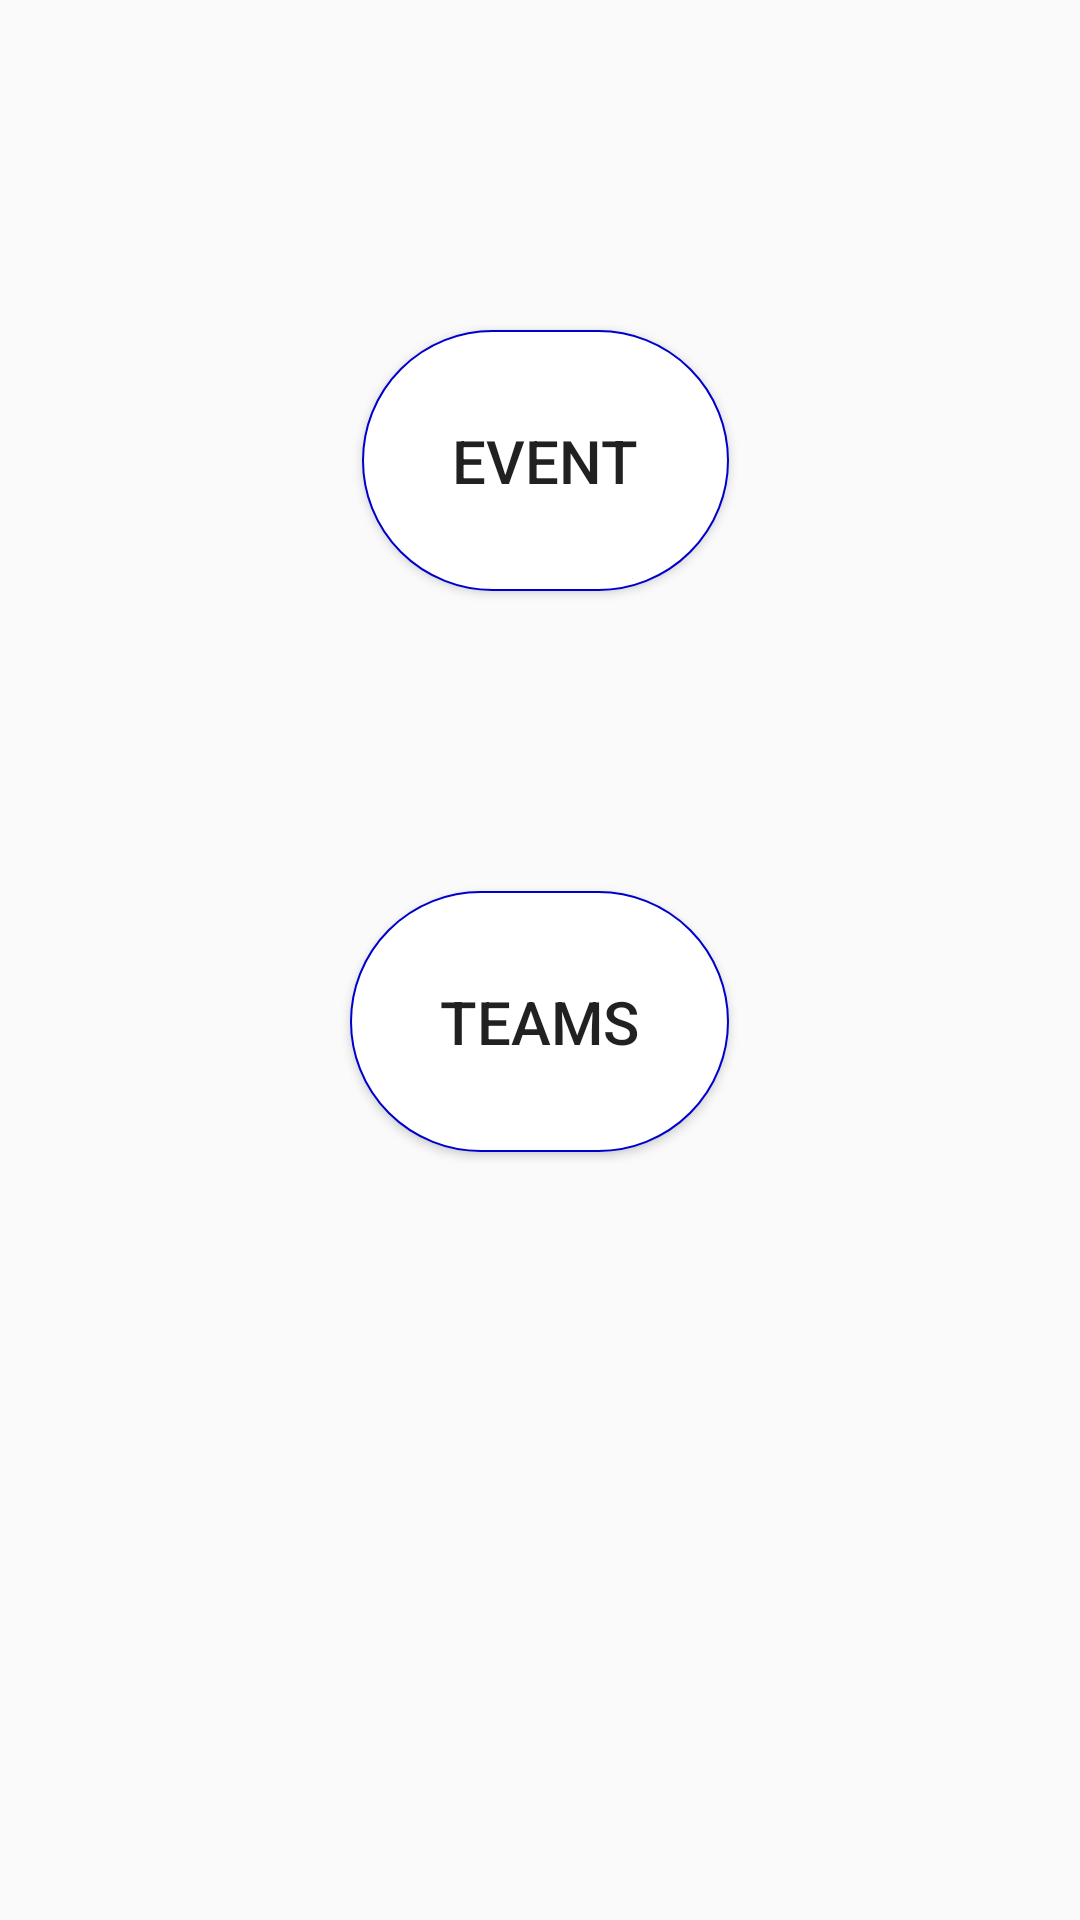

Here is an Android app screen rendered from its layout file. Give the layout XML and the strings, colors and styles it references.
<!-- AndroidManifest.xml: application theme AppTheme -->
<!-- res/layout/schedule.xml -->
<?xml version="1.0" encoding="utf-8"?>
<RelativeLayout xmlns:android="http://schemas.android.com/apk/res/android"
    android:layout_width="match_parent"
    android:layout_height="match_parent">

    <Button
        android:id="@+id/btn1"
        android:layout_width="wrap_content"
        android:layout_height="wrap_content"
        android:text="Event"
        android:padding="30sp"
        android:textSize="20sp"
        android:background="@drawable/button_border"
        android:layout_marginTop="110sp"
        android:layout_alignParentTop="true"
        android:layout_alignEnd="@+id/btn2" />

    <Button
        android:id="@+id/btn2"
        android:layout_width="wrap_content"
        android:layout_height="wrap_content"
        android:background="@drawable/button_border"
        android:text="Teams"
        android:padding="30sp"
        android:textSize="20sp"
        android:layout_below="@+id/btn1"
        android:layout_centerHorizontal="true"
        android:layout_marginTop="100dp" />




</RelativeLayout>
<!-- resources referenced by this layout -->
<resources>
  <!-- drawable button_border (drawable) -->
  <?xml version="1.0" encoding="utf-8"?>
  <shape xmlns:android="http://schemas.android.com/apk/res/android"
      android:shape="rectangle" >
  
      <corners android:radius="200dp" />
  
      <stroke
          android:width="2px"
          android:color="#0000CD" />
  
      <gradient
          android:angle="270"
          android:endColor="#FFFFFF"
          android:startColor="#ffffff" />
  
  </shape>
  <style name="AppTheme" parent="Theme.AppCompat.Light.DarkActionBar">
          
          <item name="colorPrimary">@color/colorPrimary</item>
          <item name="colorPrimaryDark">@color/colorPrimaryDark</item>
          <item name="colorAccent">@color/colorAccent</item>
      </style>
  <color name="colorPrimary">#3F51B5</color>
  <color name="colorPrimaryDark">#303F9F</color>
  <color name="colorAccent">#FF4081</color>
</resources>
